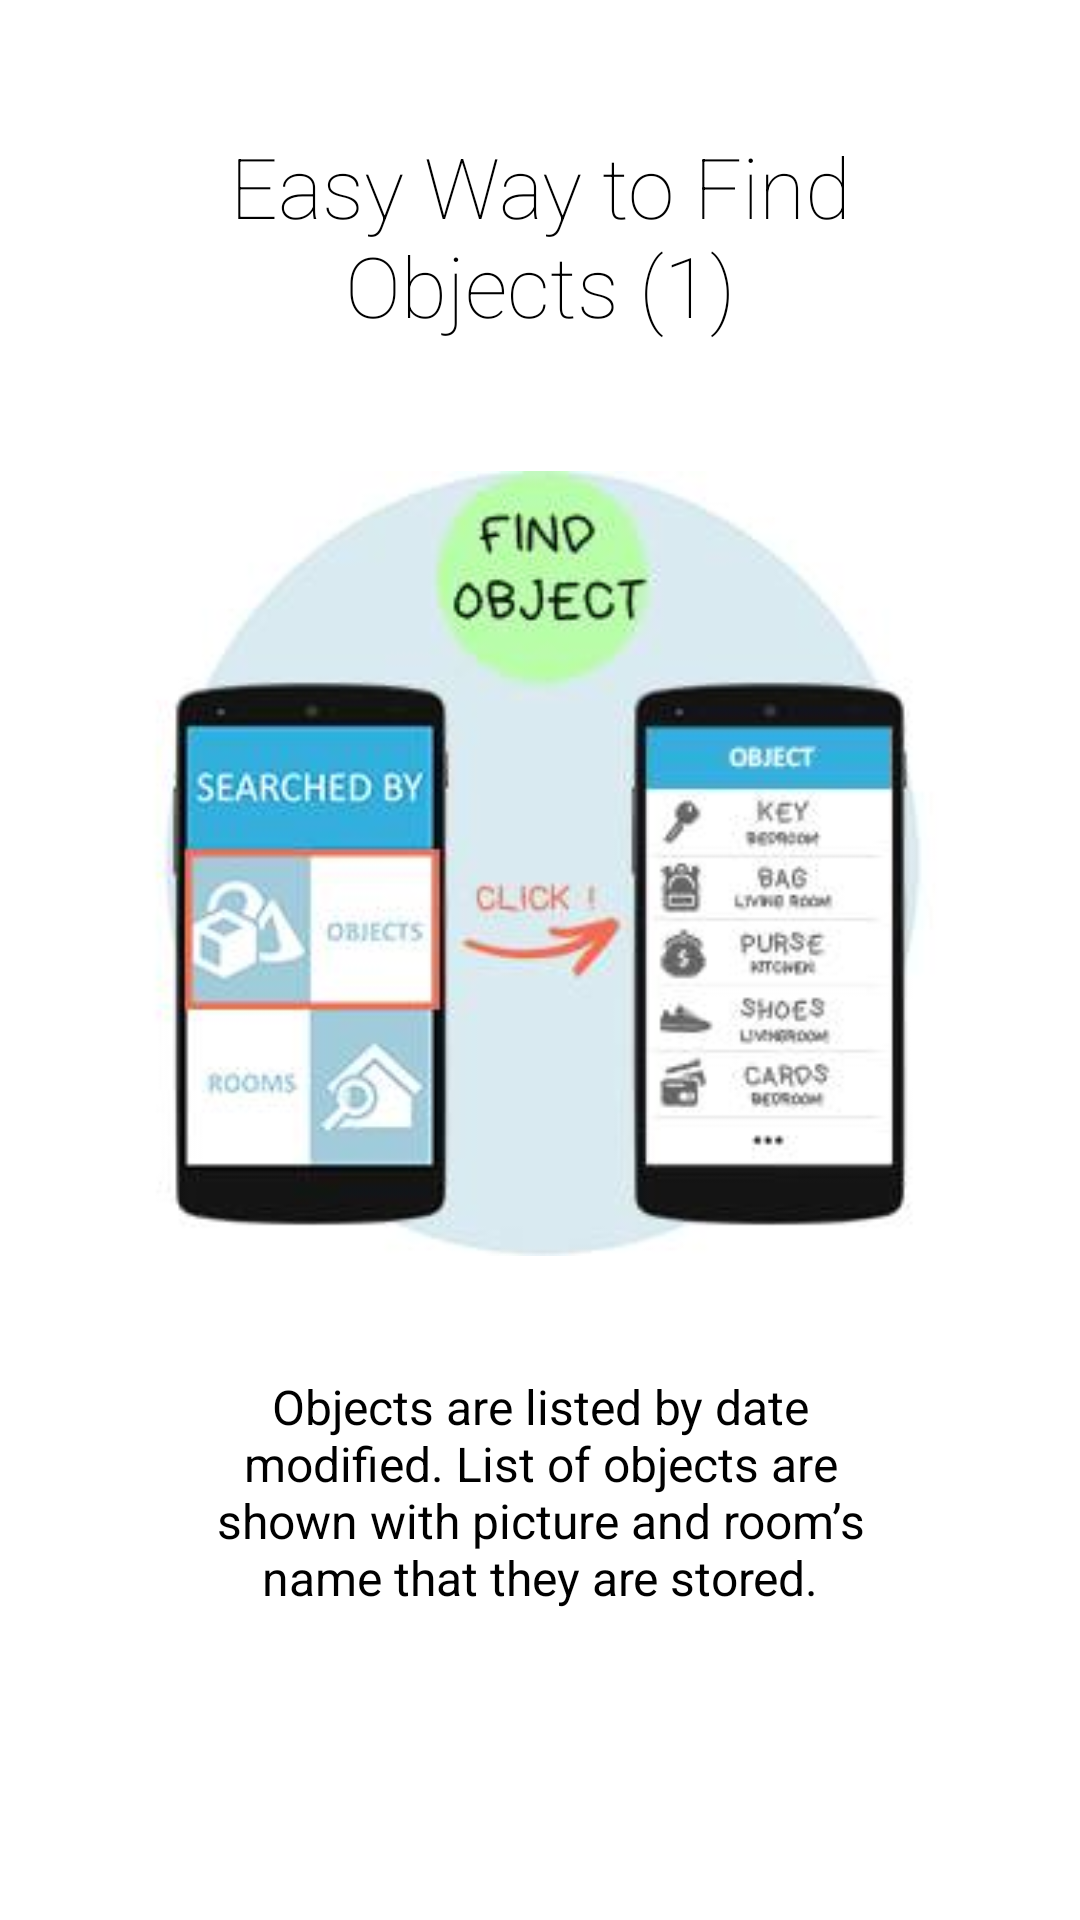

Android layout source for this screen:
<!-- AndroidManifest.xml: application theme AppTheme -->
<!-- res/layout/intro3.xml -->
<?xml version="1.0" encoding="utf-8"?>
<LinearLayout xmlns:android="http://schemas.android.com/apk/res/android"
    android:id="@+id/main"
    android:layout_width="match_parent"
    android:layout_height="match_parent"
    android:layout_weight="10"
    android:background="#ffffff"
    android:orientation="vertical">

    <TextView
        android:layout_width="wrap_content"
        android:layout_height="0dp"
        android:layout_gravity="center"
        android:layout_weight="3"
        android:fontFamily="sans-serif-thin"
        android:gravity="center"
        android:paddingLeft="32dp"
        android:paddingRight="32dp"
        android:text="Easy Way to Find Objects (1)"
        android:textColor="#000000"
        android:textSize="28sp" />

    <LinearLayout
        android:layout_width="fill_parent"
        android:layout_height="0dp"
        android:layout_weight="5"
        android:gravity="center"
        android:orientation="vertical">

        <ImageView
            android:layout_width="wrap_content"
            android:layout_height="wrap_content"
            android:layout_gravity="center"
            android:paddingLeft="16dp"
            android:paddingRight="16dp"
            android:src="@drawable/intro3" />
    </LinearLayout>

    <TextView
        android:layout_width="wrap_content"
        android:layout_height="0dp"
        android:layout_gravity="center"
        android:layout_weight="3"
        android:gravity="center"
        android:paddingLeft="64dp"
        android:paddingRight="64dp"
        android:text="Objects are listed by date modified. List of objects are shown with picture and room’s name that they are stored."
        android:textColor="#000000"
        android:textSize="16sp" />

    <TextView
        android:layout_width="fill_parent"
        android:layout_height="64dp" />

</LinearLayout>
<!-- resources referenced by this layout -->
<resources>
  <!-- drawable intro3: jpg bitmap (drawable, 12243 bytes) -->
  <style name="AppTheme" parent="Theme.AppCompat.Light.NoActionBar">
          
          <item name="colorPrimary">@android:color/holo_blue_dark</item>
      </style>
</resources>
